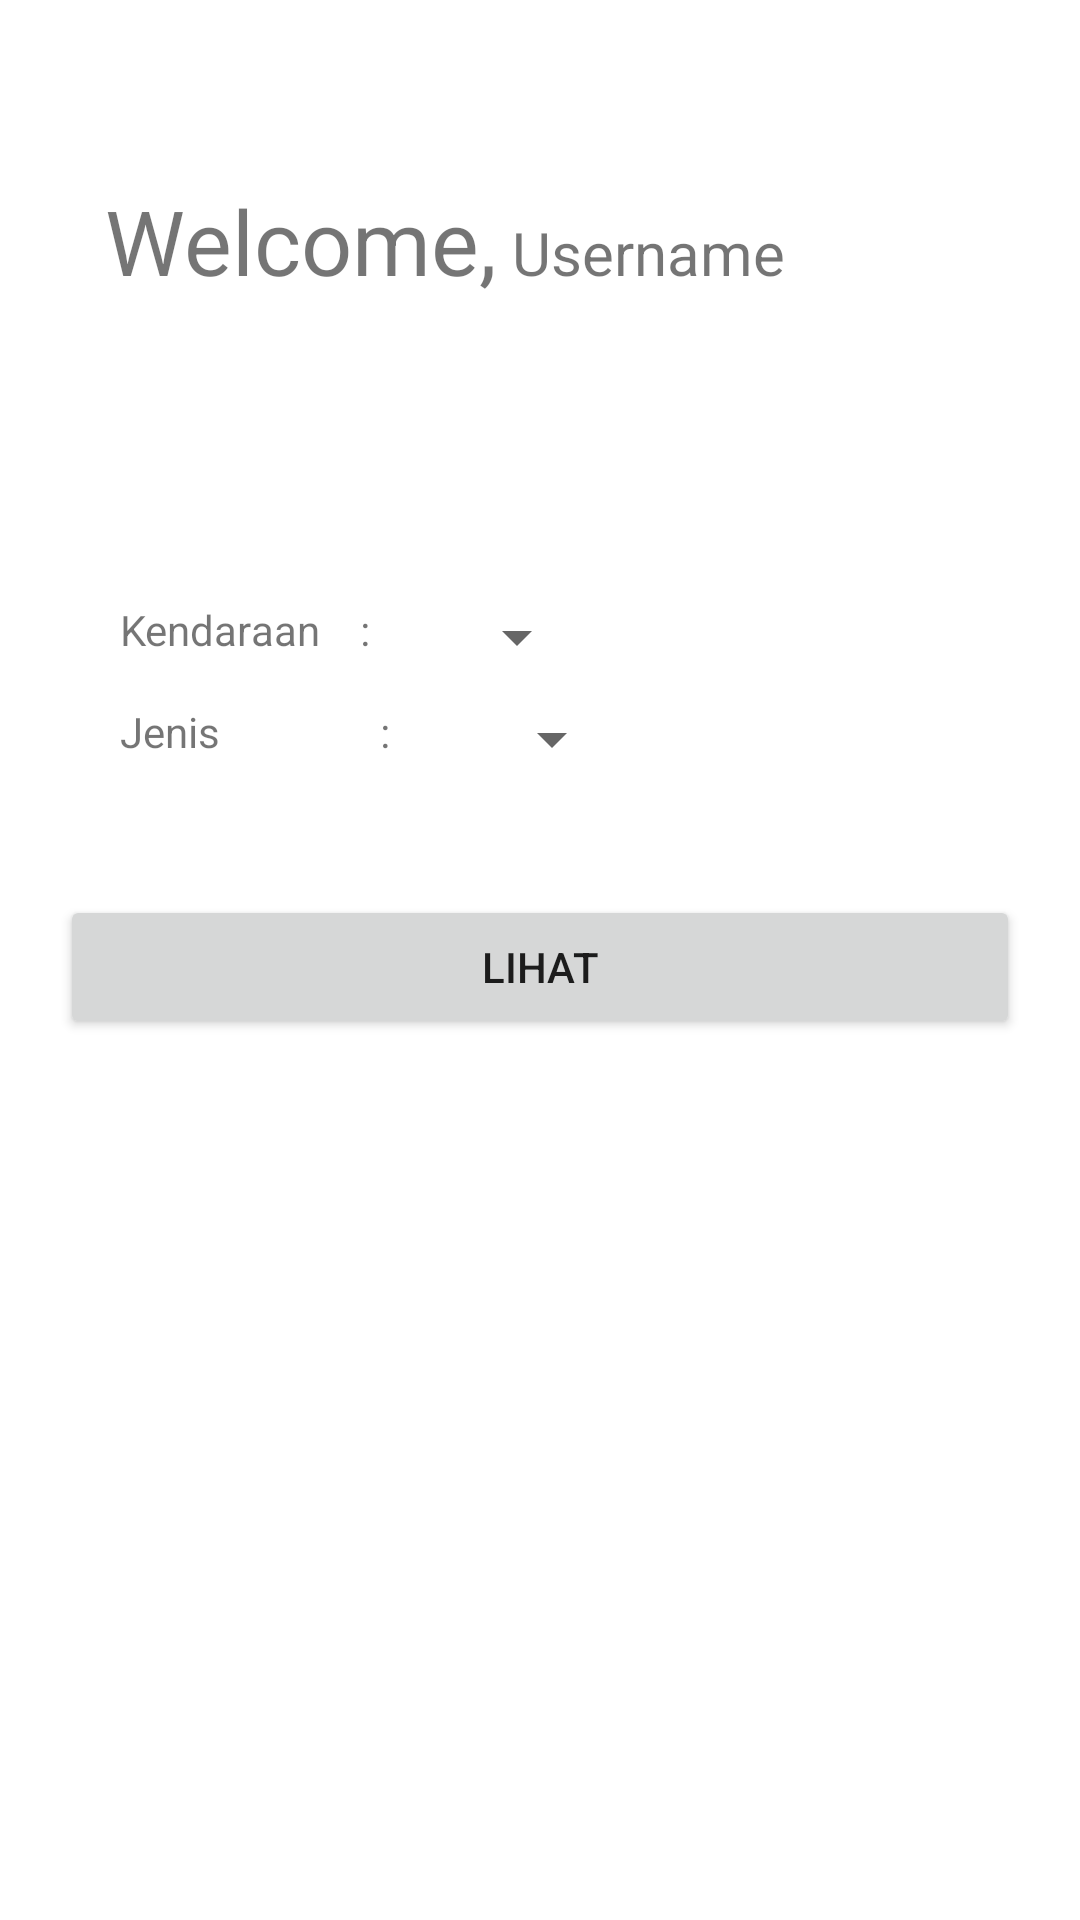

The Android layout XML behind this screen, and the referenced resources:
<!-- AndroidManifest.xml: application theme Theme.UASMOOPKasus1 -->
<!-- res/layout/activity_main.xml -->
<?xml version="1.0" encoding="utf-8"?>
<LinearLayout xmlns:android="http://schemas.android.com/apk/res/android"
    xmlns:app="http://schemas.android.com/apk/res-auto"
    xmlns:tools="http://schemas.android.com/tools"
    android:layout_width="match_parent"
    android:layout_height="match_parent"
    tools:context=".MainActivity"
    android:orientation="vertical">

    <LinearLayout
        android:layout_width="match_parent"
        android:layout_height="wrap_content"
        android:orientation="horizontal"
        android:layout_marginHorizontal="15dp"
        android:layout_marginTop="60dp">

        <TextView
            android:id="@+id/welcome"
            android:layout_width="wrap_content"
            android:layout_height="wrap_content"
            android:layout_marginStart="20dp"
            android:layout_marginEnd="5dp"
            android:text="@string/tv_welcome"
            android:textSize="30sp" />

        <TextView
            android:id="@+id/et_username"
            android:layout_width="wrap_content"
            android:layout_height="wrap_content"
            android:text="@string/et_username"
            android:textSize="20sp"/>
    </LinearLayout>

    <LinearLayout
        android:layout_width="match_parent"
        android:layout_height="wrap_content"
        android:orientation="vertical"
        android:layout_marginTop="100dp"
        android:paddingHorizontal="20dp"
        android:layout_marginHorizontal="20dp">

        <LinearLayout
            android:layout_width="wrap_content"
            android:layout_height="wrap_content"
            android:orientation="horizontal">

            <TextView
                android:id="@+id/kendaraan"
                android:layout_width="0dp"
                android:layout_height="wrap_content"
                android:layout_weight="1"
                android:text="@string/tv_kendaraan"
                android:layout_marginEnd="25dp"/>

            <Spinner
                android:id="@+id/spinner"
                android:layout_width="wrap_content"
                android:layout_height="wrap_content" />
        </LinearLayout>

        <LinearLayout
            android:layout_width="wrap_content"
            android:layout_height="wrap_content"
            android:orientation="horizontal"
            android:layout_marginTop="10dp">

            <TextView
                android:id="@+id/jenis"
                android:layout_width="0dp"
                android:layout_height="wrap_content"
                android:layout_weight="1"
                android:text="@string/tv_jenis"
                android:layout_marginEnd="30dp"/>

            <Spinner
                android:id="@+id/spinner2"
                android:layout_width="wrap_content"
                android:layout_height="wrap_content" />
        </LinearLayout>
    </LinearLayout>

    <Button
        android:id="@+id/lihat"
        android:layout_width="match_parent"
        android:layout_height="wrap_content"
        android:text="@string/btn_lihat"
        android:layout_marginTop="40dp"
        android:layout_marginHorizontal="20dp"/>

</LinearLayout>
<!-- resources referenced by this layout -->
<resources>
  <string name="btn_lihat">Lihat</string>
  <string name="et_username">Username</string>
  <string name="tv_jenis">Jenis\t\t\t\t\t\t\t\t:</string>
  <string name="tv_kendaraan">Kendaraan\t\t\t:</string>
  <string name="tv_welcome">Welcome, </string>
  <style name="Theme.UASMOOPKasus1" parent="Theme.MaterialComponents.DayNight.DarkActionBar">
          
          <item name="colorPrimary">@color/purple_500</item>
          <item name="colorPrimaryVariant">@color/purple_700</item>
          <item name="colorOnPrimary">@color/white</item>
          
          <item name="colorSecondary">@color/teal_200</item>
          <item name="colorSecondaryVariant">@color/teal_700</item>
          <item name="colorOnSecondary">@color/black</item>
          
          <item name="android:statusBarColor" tools:targetApi="l">?attr/colorPrimaryVariant</item>
          
      </style>
  <color name="purple_500">#FF6200EE</color>
  <color name="purple_700">#FF3700B3</color>
  <color name="white">#FFFFFFFF</color>
  <color name="teal_200">#FF03DAC5</color>
  <color name="teal_700">#FF018786</color>
  <color name="black">#FF000000</color>
</resources>
